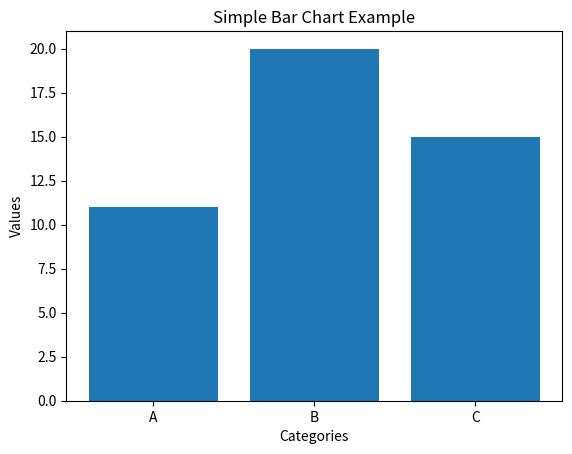

Generate this figure with matplotlib:
import matplotlib.pyplot as plt
categories = ['A', 'B', 'C']
values = [11, 20, 15]

plt.bar(categories, values)
plt.xlabel("Categories")
plt.ylabel("Values")
plt.title("Simple Bar Chart Example")
plt.show()